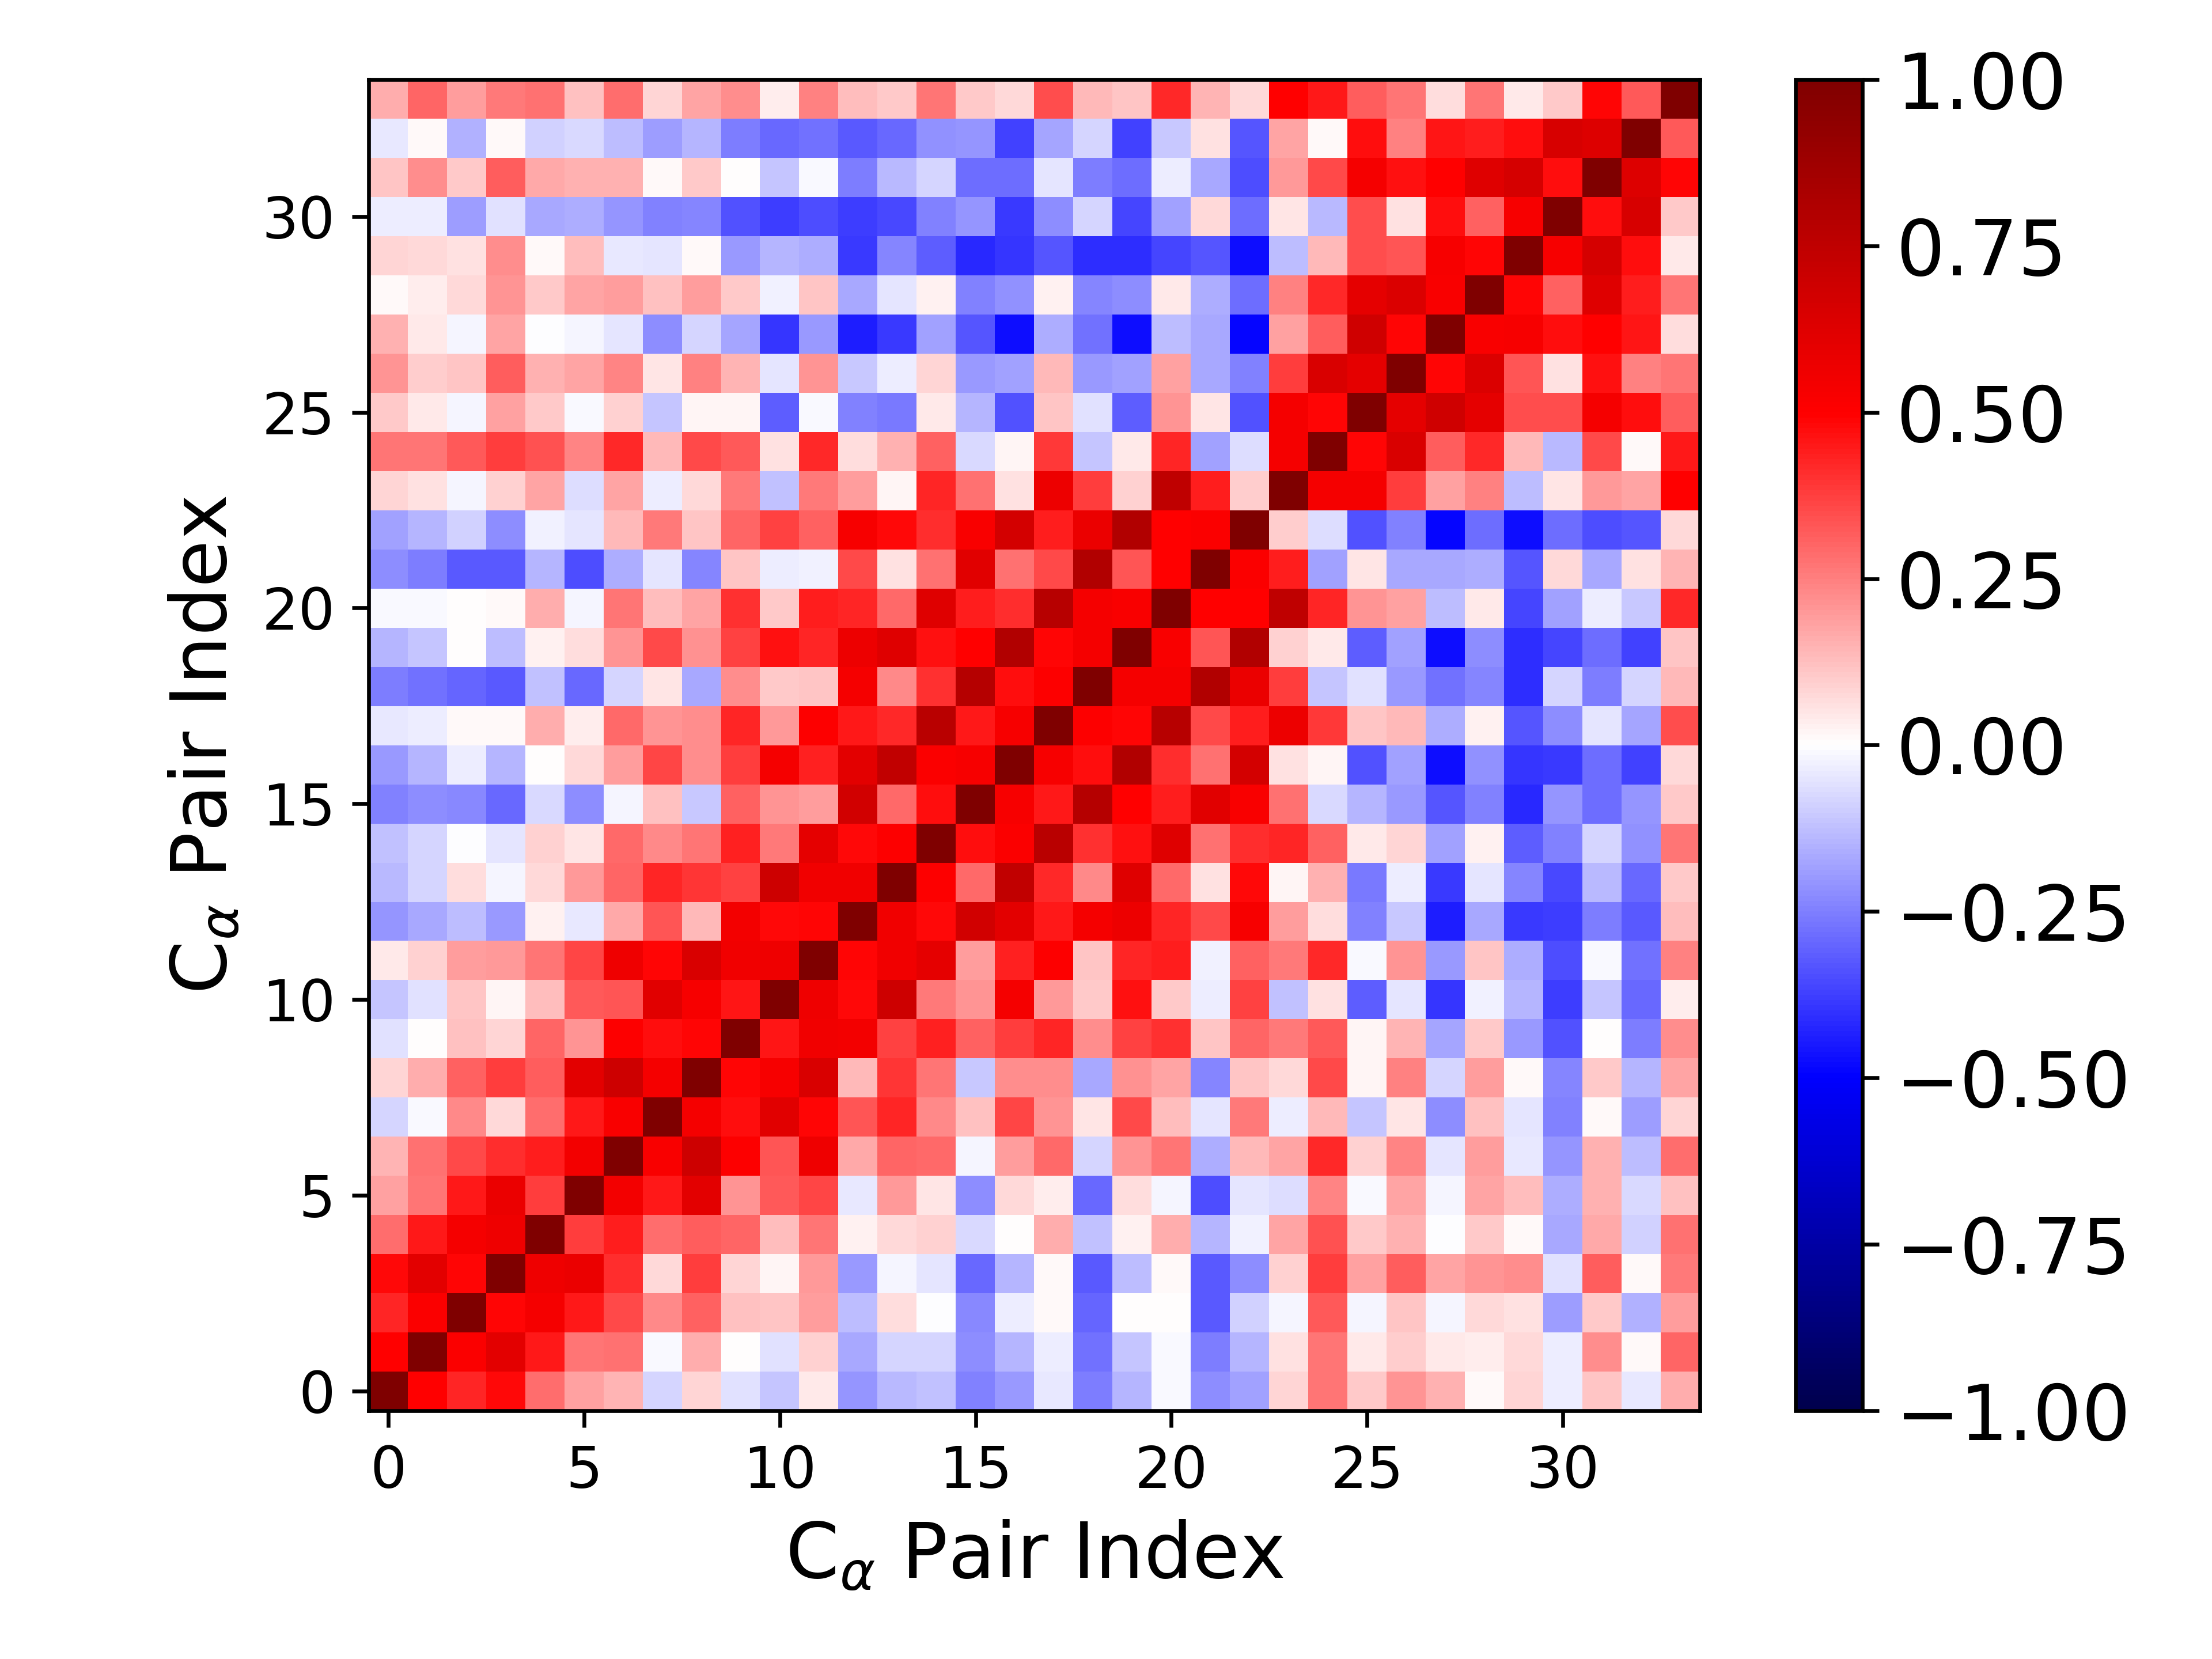

The data file committed next to this chart (first rows):
1.000000000000000000e+00, 4.932742593685431332e-01, 4.225371475491798701e-01, 4.802101904764202733e-01, 2.870406097803542833e-01, 1.821519237349795706e-01, 1.420259002845254415e-01, -7.904480307670833095e-02, 7.997566837766043046e-02, -5.784633402581487727e-02, -1.138954245885167860e-01, 4.548025260248662188e-02, -2.098682943158659553e-01, -1.331768215719476567e-01, -1.225016257302901923e-01, -2.445640700843386972e-01, -2.010015634494349002e-01, -4.602422356012982746e-02, -2.526619511168799459e-01, -1.424556478000754411e-01, -1.118171445923311566e-02, -2.219764326947428756e-01, -1.843968057415344697e-01, 7.843539598919342659e-02
4.932742593685431332e-01, 1.000000000000000000e+00, 5.113042274009726995e-01, 6.076877329310723663e-01, 4.468374265110142685e-01, 2.670507589544305338e-01, 2.785017552621644743e-01, -1.283652914722962189e-02, 1.629254770332460855e-01, 7.785116269581402251e-03, -6.173785731495912144e-02, 9.221655447618047619e-02, -1.666988659963933306e-01, -7.869673695768825139e-02, -8.181446952721908861e-02, -2.199598233102467437e-01, -1.417026946518958330e-01, -3.738518449021740325e-02, -2.773741142163589357e-01, -1.100813630007184823e-01, -1.067895591107456167e-02, -2.553583494934904552e-01, -1.448332825783308631e-01, 5.796120346991581046e-02
4.225371475491798701e-01, 5.113042274009726995e-01, 1.000000000000000000e+00, 4.909939315673323978e-01, 5.319783512162171712e-01, 4.474195330147385241e-01, 3.546478390549778203e-01, 2.274263691855492042e-01, 3.085795270251563416e-01, 1.202519885747003608e-01, 1.144329108346538726e-01, 1.948056888882636339e-01, -1.325315113909215359e-01, 6.719904757256925376e-02, -4.511074187127249793e-03, -2.280229680384523727e-01, -3.248521757107459412e-02, 9.928347413319717554e-03, -3.009332288432381430e-01, 4.236310525909062034e-03, 4.084430889902241311e-04, -3.242040763406959791e-01, -8.999946885690188192e-02, -1.603574560005047514e-02
4.802101904764202733e-01, 6.076877329310723663e-01, 4.909939315673323978e-01, 1.000000000000000000e+00, 5.552300488712623716e-01, 5.714730983923507202e-01, 4.108304380483090434e-01, 7.064333472955952598e-02, 3.769215503267353551e-01, 8.354604833527877472e-02, 1.780096488227268445e-02, 2.016543278440895426e-01, -1.974549393289901367e-01, -2.323895586546877168e-02, -4.790723376760116364e-02, -2.919401869660295246e-01, -1.429735684544959085e-01, 9.381407059864463674e-03, -3.266595287761298039e-01, -1.323780876858020317e-01, 1.168066687534127443e-02, -3.205916594877860071e-01, -2.238448461539151724e-01, 9.319127341763647210e-02
2.870406097803542833e-01, 4.468374265110142685e-01, 5.319783512162171712e-01, 5.552300488712623716e-01, 1.000000000000000000e+00, 3.786910564918112843e-01, 4.403554907647184713e-01, 2.823321005508475645e-01, 3.141514049512176276e-01, 2.983356959050083024e-01, 1.294930387942414551e-01, 2.686458028724487135e-01, 2.413283637263371681e-02, 7.718094044424191058e-02, 9.343964817150703095e-02, -7.178842153394414394e-02, 6.760486631041656008e-03, 1.600834648766845947e-01, -1.176765231158306002e-01, 2.467787332259167160e-02, 1.624658711191528104e-01, -1.470283600552053649e-01, -3.082855792137326537e-02, 1.792552573208804900e-01
1.821519237349795706e-01, 2.670507589544305338e-01, 4.474195330147385241e-01, 5.714730983923507202e-01, 3.786910564918112843e-01, 1.000000000000000000e+00, 5.396220505777524767e-01, 4.461736832358063620e-01, 6.057304455466091531e-01, 2.080949897257658443e-01, 3.260105024590230771e-01, 3.599971958762424595e-01, -3.955918138978734011e-02, 2.002461703773260882e-01, 4.966864916002844410e-02, -2.230761166523727024e-01, 7.510420663898101368e-02, 3.330974036683282541e-02, -2.909746306422066331e-01, 6.851237322496334103e-02, -1.699277756280445292e-02, -3.452725743810020065e-01, -5.400617229981789780e-02, -6.778170604274580402e-02
1.420259002845254415e-01, 2.785017552621644743e-01, 3.546478390549778203e-01, 4.108304380483090434e-01, 4.403554907647184713e-01, 5.396220505777524767e-01, 1.000000000000000000e+00, 5.201026235703425371e-01, 6.915377073148916143e-01, 5.019953813080767491e-01, 3.330161600599720328e-01, 5.555680778993409286e-01, 1.661223596765298294e-01, 2.987148773193517570e-01, 2.955410766004195056e-01, -1.613634653718866094e-02, 1.908102876856455909e-01, 2.892916191121938096e-01, -8.479566721700391996e-02, 2.093565464247829355e-01, 2.665707875187274811e-01, -1.584495183196695800e-01, 1.330572802599815918e-01, 1.783261852724663254e-01
-7.904480307670833095e-02, -1.283652914722962189e-02, 2.274263691855492042e-01, 7.064333472955952598e-02, 2.823321005508475645e-01, 4.461736832358063620e-01, 5.201026235703425371e-01, 1.000000000000000000e+00, 5.326823070223640766e-01, 4.696439104203802284e-01, 6.122711827419264896e-01, 4.898658421204339919e-01, 3.296402648115120959e-01, 4.288881852723283039e-01, 2.325436155508925351e-01, 1.237284919768512348e-01, 3.626941621622265521e-01, 2.065218846381270679e-01, 5.179850111521062256e-02, 3.518978634437351927e-01, 1.277982504449794166e-01, -5.460982224811603697e-02, 2.646984986794854722e-01, -3.275145532838812795e-02
7.997566837766043046e-02, 1.629254770332460855e-01, 3.085795270251563416e-01, 3.769215503267353551e-01, 3.141514049512176276e-01, 6.057304455466091531e-01, 6.915377073148916143e-01, 5.326823070223640766e-01, 1.000000000000000000e+00, 4.921268253287516825e-01, 5.289092000567218177e-01, 6.439811545791932490e-01, 1.332108944623697777e-01, 3.958229102726658066e-01, 2.711667683657385530e-01, -1.033057758697436129e-01, 2.253641901942466386e-01, 2.225832660982250133e-01, -1.684187372270100069e-01, 2.115542133887731158e-01, 1.770694643553452352e-01, -2.417634718973742658e-01, 1.104761364308993882e-01, 7.297466719898801357e-02
-5.784633402581487727e-02, 7.785116269581402251e-03, 1.202519885747003608e-01, 8.354604833527877472e-02, 2.983356959050083024e-01, 2.080949897257658443e-01, 5.019953813080767491e-01, 4.696439104203802284e-01, 4.921268253287516825e-01, 1.000000000000000000e+00, 4.579933753945951702e-01, 5.545074127074727244e-01, 5.432567853098707600e-01, 3.740609118046504533e-01, 4.304202701259947639e-01, 3.050331326456854342e-01, 3.777278252280308335e-01, 4.275666399446202415e-01, 2.218228670438302241e-01, 3.695638240796402241e-01, 4.031848147315862385e-01, 1.149090224764966611e-01, 3.009644846575481036e-01, 2.649883028728288181e-01
-1.138954245885167860e-01, -6.173785731495912144e-02, 1.144329108346538726e-01, 1.780096488227268445e-02, 1.294930387942414551e-01, 3.260105024590230771e-01, 3.330161600599720328e-01, 6.122711827419264896e-01, 5.289092000567218177e-01, 4.579933753945951702e-01, 1.000000000000000000e+00, 5.557908479050741590e-01, 4.794198115863009257e-01, 6.916353906134047325e-01, 2.643007718366801040e-01, 2.098868235127802628e-01, 5.325423679376684039e-01, 2.002543454232888209e-01, 1.061021605964236197e-01, 4.660460227352881124e-01, 1.069576031489073570e-01, -3.614081161160934835e-02, 3.689471996626724204e-01, -1.240795272911760228e-01
4.548025260248662188e-02, 9.221655447618047619e-02, 1.948056888882636339e-01, 2.016543278440895426e-01, 2.686458028724487135e-01, 3.599971958762424595e-01, 5.555680778993409286e-01, 4.898658421204339919e-01, 6.439811545791932490e-01, 5.545074127074727244e-01, 5.557908479050741590e-01, 1.000000000000000000e+00, 4.848008018867385749e-01, 5.512824732777068526e-01, 6.007073829941202980e-01, 1.950063934691794454e-01, 4.320819970539466204e-01, 5.052922652191815800e-01, 1.140038550404987444e-01, 4.224399350132366227e-01, 4.398984662440535431e-01, -2.394713454527045912e-02, 3.092171813079725440e-01, 2.579225630237451661e-01
-2.098682943158659553e-01, -1.666988659963933306e-01, -1.325315113909215359e-01, -1.974549393289901367e-01, 2.413283637263371681e-02, -3.955918138978734011e-02, 1.661223596765298294e-01, 3.296402648115120959e-01, 1.332108944623697777e-01, 5.432567853098707600e-01, 4.794198115863009257e-01, 4.848008018867385749e-01, 1.000000000000000000e+00, 5.542380151072615613e-01, 4.770966400647142502e-01, 6.742925761259200845e-01, 6.078366000211797848e-01, 4.462324851145841875e-01, 5.331800306091084574e-01, 5.651556500570177333e-01, 4.267514563458238430e-01, 3.562244225434834655e-01, 5.290553425705843971e-01, 1.926969972612310178e-01
-1.331768215719476567e-01, -7.869673695768825139e-02, 6.719904757256925376e-02, -2.323895586546877168e-02, 7.718094044424191058e-02, 2.002461703773260882e-01, 2.987148773193517570e-01, 4.288881852723283039e-01, 3.958229102726658066e-01, 3.740609118046504533e-01, 6.916353906134047325e-01, 5.512824732777068526e-01, 5.542380151072615613e-01, 1.000000000000000000e+00, 5.040371956302807099e-01, 2.934989814255918872e-01, 7.377313893283774515e-01, 4.156478146347119540e-01, 2.296735542198524438e-01, 6.212608775704616670e-01, 2.905932430702408142e-01, 5.729642986761410151e-02, 4.817103826534346878e-01, 1.882355303243079050e-02
-1.225016257302901923e-01, -8.181446952721908861e-02, -4.511074187127249793e-03, -4.790723376760116364e-02, 9.343964817150703095e-02, 4.966864916002844410e-02, 2.955410766004195056e-01, 2.325436155508925351e-01, 2.711667683657385530e-01, 4.304202701259947639e-01, 2.643007718366801040e-01, 6.007073829941202980e-01, 4.770966400647142502e-01, 5.040371956302807099e-01, 1.000000000000000000e+00, 4.755074481282848819e-01, 5.121075877988242597e-01, 7.713740382943067297e-01, 4.060771594817648156e-01, 4.658773689570937515e-01, 6.225904741135024345e-01, 2.785748799394331399e-01, 4.101811073840479493e-01, 4.247953072046244949e-01
-2.445640700843386972e-01, -2.199598233102467437e-01, -2.280229680384523727e-01, -2.919401869660295246e-01, -7.178842153394414394e-02, -2.230761166523727024e-01, -1.613634653718866094e-02, 1.237284919768512348e-01, -1.033057758697436129e-01, 3.050331326456854342e-01, 2.098868235127802628e-01, 1.950063934691794454e-01, 6.742925761259200845e-01, 2.934989814255918872e-01, 4.755074481282848819e-01, 1.000000000000000000e+00, 5.260900900260370161e-01, 4.479068930343338972e-01, 7.815060907356798925e-01, 4.945365842112122157e-01, 4.401998814319262876e-01, 6.170809154565178867e-01, 5.204844417605711815e-01, 2.808488675033480320e-01
-2.010015634494349002e-01, -1.417026946518958330e-01, -3.248521757107459412e-02, -1.429735684544959085e-01, 6.760486631041656008e-03, 7.510420663898101368e-02, 1.908102876856455909e-01, 3.626941621622265521e-01, 2.253641901942466386e-01, 3.777278252280308335e-01, 5.325423679376684039e-01, 4.320819970539466204e-01, 6.078366000211797848e-01, 7.377313893283774515e-01, 5.121075877988242597e-01, 5.260900900260370161e-01, 1.000000000000000000e+00, 5.250289574369795265e-01, 4.699419886434221261e-01, 8.016433337660391345e-01, 4.064530390053796016e-01, 2.766044476559049725e-01, 6.658682680300810341e-01, 5.805133269244951155e-02
-4.602422356012982746e-02, -3.738518449021740325e-02, 9.928347413319717554e-03, 9.381407059864463674e-03, 1.600834648766845947e-01, 3.330974036683282541e-02, 2.892916191121938096e-01, 2.065218846381270679e-01, 2.225832660982250133e-01, 4.275666399446202415e-01, 2.002543454232888209e-01, 5.052922652191815800e-01, 4.462324851145841875e-01, 4.156478146347119540e-01, 7.713740382943067297e-01, 4.479068930343338972e-01, 5.250289574369795265e-01, 1.000000000000000000e+00, 5.036423557220351954e-01, 4.896230526033584218e-01, 7.769669814378157291e-01, 3.564195046315046245e-01, 4.384155523835296386e-01, 5.652080559308166885e-01
-2.526619511168799459e-01, -2.773741142163589357e-01, -3.009332288432381430e-01, -3.266595287761298039e-01, -1.176765231158306002e-01, -2.909746306422066331e-01, -8.479566721700391996e-02, 5.179850111521062256e-02, -1.684187372270100069e-01, 2.218228670438302241e-01, 1.061021605964236197e-01, 1.140038550404987444e-01, 5.331800306091084574e-01, 2.296735542198524438e-01, 4.060771594817648156e-01, 7.815060907356798925e-01, 4.699419886434221261e-01, 5.036423557220351954e-01, 1.000000000000000000e+00, 5.390621349856548061e-01, 5.337076252618520034e-01, 8.036249944314509674e-01, 5.739336922578929245e-01, 3.819857545790923403e-01
-1.424556478000754411e-01, -1.100813630007184823e-01, 4.236310525909062034e-03, -1.323780876858020317e-01, 2.467787332259167160e-02, 6.851237322496334103e-02, 2.093565464247829355e-01, 3.518978634437351927e-01, 2.115542133887731158e-01, 3.695638240796402241e-01, 4.660460227352881124e-01, 4.224399350132366227e-01, 5.651556500570177333e-01, 6.212608775704616670e-01, 4.658773689570937515e-01, 4.945365842112122157e-01, 8.016433337660391345e-01, 4.896230526033584218e-01, 5.390621349856548061e-01, 1.000000000000000000e+00, 5.221835335568749681e-01, 3.282292307945639531e-01, 7.988260250099460391e-01, 9.260252925003152613e-02
-1.118171445923311566e-02, -1.067895591107456167e-02, 4.084430889902241311e-04, 1.168066687534127443e-02, 1.624658711191528104e-01, -1.699277756280445292e-02, 2.665707875187274811e-01, 1.277982504449794166e-01, 1.770694643553452352e-01, 4.031848147315862385e-01, 1.069576031489073570e-01, 4.398984662440535431e-01, 4.267514563458238430e-01, 2.905932430702408142e-01, 6.225904741135024345e-01, 4.401998814319262876e-01, 4.064530390053796016e-01, 7.769669814378157291e-01, 5.337076252618520034e-01, 5.221835335568749681e-01, 1.000000000000000000e+00, 4.973746520224444079e-01, 4.956376483549091438e-01, 7.472281633390303046e-01
-2.219764326947428756e-01, -2.553583494934904552e-01, -3.242040763406959791e-01, -3.205916594877860071e-01, -1.470283600552053649e-01, -3.452725743810020065e-01, -1.584495183196695800e-01, -5.460982224811603697e-02, -2.417634718973742658e-01, 1.149090224764966611e-01, -3.614081161160934835e-02, -2.394713454527045912e-02, 3.562244225434834655e-01, 5.729642986761410151e-02, 2.785748799394331399e-01, 6.170809154565178867e-01, 2.766044476559049725e-01, 3.564195046315046245e-01, 8.036249944314509674e-01, 3.282292307945639531e-01, 4.973746520224444079e-01, 1.000000000000000000e+00, 5.091236983522895443e-01, 4.428884790410363426e-01
-1.843968057415344697e-01, -1.448332825783308631e-01, -8.999946885690188192e-02, -2.238448461539151724e-01, -3.082855792137326537e-02, -5.400617229981789780e-02, 1.330572802599815918e-01, 2.646984986794854722e-01, 1.104761364308993882e-01, 3.009644846575481036e-01, 3.689471996626724204e-01, 3.092171813079725440e-01, 5.290553425705843971e-01, 4.817103826534346878e-01, 4.101811073840479493e-01, 5.204844417605711815e-01, 6.658682680300810341e-01, 4.384155523835296386e-01, 5.739336922578929245e-01, 7.988260250099460391e-01, 4.956376483549091438e-01, 5.091236983522895443e-01, 1.000000000000000000e+00, 9.450205729757855944e-02
7.843539598919342659e-02, 5.796120346991581046e-02, -1.603574560005047514e-02, 9.319127341763647210e-02, 1.792552573208804900e-01, -6.778170604274580402e-02, 1.783261852724663254e-01, -3.275145532838812795e-02, 7.297466719898801357e-02, 2.649883028728288181e-01, -1.240795272911760228e-01, 2.579225630237451661e-01, 1.926969972612310178e-01, 1.882355303243079050e-02, 4.247953072046244949e-01, 2.808488675033480320e-01, 5.805133269244951155e-02, 5.652080559308166885e-01, 3.819857545790923403e-01, 9.260252925003152613e-02, 7.472281633390303046e-01, 4.428884790410363426e-01, 9.450205729757855944e-02, 1.000000000000000000e+00
2.660947134754927945e-01, 2.732998915323688327e-01, 3.226431092797362732e-01, 3.814769744402997653e-01, 3.430569900558436691e-01, 2.366799631476046162e-01, 4.186875692949755812e-01, 1.364819096321900072e-01, 3.553042027191185004e-01, 3.266176964043731590e-01, 5.565349765406528426e-02, 4.200927521965458489e-01, 6.660689460875014734e-02, 1.484399441946426812e-01, 3.120051689091816183e-01, -7.544366092866636175e-02, 1.947070724142035275e-02, 3.865735438548182912e-01, -1.136970924497830993e-01, 4.454621408111326258e-02, 4.285179213451361657e-01, -1.858401105713240742e-01, -6.504535757767819504e-02, 5.323446709613538497e-01
1.056066479248189416e-01, 4.244999610075677471e-02, -1.571298372524476683e-02, 1.804490263274901307e-01, 1.032708677302370537e-01, -8.667709187163332579e-03, 8.823234181658867747e-02, -1.132583348739776841e-01, 1.826787714826075965e-02, 1.824826785228860632e-02, -3.167543673898838286e-01, -1.523092416813072100e-02, -2.460870200725126244e-01, -2.634362552290431814e-01, 4.590169206151450271e-02, -1.483457465122974828e-01, -3.380183209347784601e-01, 1.098310230783330205e-01, -5.683566676838136544e-02, -3.181510001872013826e-01, 2.064542512570008981e-01, 4.864561414827014985e-02, -3.361525663476206960e-01, 5.321383158905897970e-01
2.045733545731016623e-01, 1.006920362783062378e-01, 1.170781758469667949e-01, 3.131047213891026693e-01, 1.518103444897432597e-01, 1.768852622153906928e-01, 2.403772981215221149e-01, 4.788690018126403464e-02, 2.468065403024957138e-01, 1.440028526809478127e-01, -5.225900945979823631e-02, 2.099345630562452769e-01, -1.065423379800167492e-01, -3.324776901499350290e-02, 8.069940813610039509e-02, -1.953940608820617375e-01, -1.822260786785297459e-01, 1.389328979223457550e-01, -2.027215338558459867e-01, -1.850026627505026444e-01, 1.836681412155515003e-01, -1.668791773774119802e-01, -2.454060865369933619e-01, 3.786526288082263658e-01
1.562245582270874733e-01, 4.502476484612084884e-02, -1.739819086795354672e-02, 1.756366235392640696e-01, -2.897534289433823049e-03, -2.310693319383939556e-02, -5.341407758256180166e-02, -2.248368924579912387e-01, -7.814871659814609517e-02, -1.754209141909339187e-01, -3.930777373666589081e-01, -1.981452949927395013e-01, -4.377210991882648505e-01, -3.859680213939148397e-01, -1.865785684335080630e-01, -3.352409377897836440e-01, -4.729810993108102823e-01, -1.604599213096382371e-01, -2.765190909339664826e-01, -4.704924711304405704e-01, -1.296330703405706719e-01, -1.685461183508087379e-01, -4.886737789558312506e-01, 1.841878641661891247e-01
1.406644441863464344e-02, 3.155753201899816340e-02, 7.643459852444521585e-02, 2.044504883851540611e-01, 1.049628445327504822e-01, 1.742248860804568866e-01, 1.895098614650881919e-01, 1.201051719376712845e-01, 1.945271054449581594e-01, 1.040018783948207237e-01, -2.698303172159815383e-02, 1.123619601174796340e-01, -1.714344795551578093e-01, -5.296133543487564072e-02, 2.716725143405887555e-02, -2.480443078413471780e-01, -2.143669196341250471e-01, 2.425979192598168646e-02, -2.347547490468958886e-01, -2.245171479487788613e-01, 4.685123883820475205e-02, -1.597467517762797273e-01, -2.865265274340978996e-01, 2.441561337333801873e-01
8.189900133242251912e-02, 7.777539638532822430e-02, 5.541766822736950149e-02, 2.250156361733565424e-01, 1.190178388807308293e-02, 1.266198219302033801e-01, -4.129047793159761059e-02, -4.797859621096400157e-02, 1.374914449850540149e-02, -2.021079183986660421e-01, -1.431142915336084120e-01, -1.622032463081286013e-01, -3.854692664651904743e-01, -2.354507897771259961e-01, -3.189891696472842986e-01, -4.156651720156424590e-01, -3.973588777682817152e-01, -3.359171414516491372e-01, -4.111977265201193221e-01, -4.117417791903498769e-01, -3.663564138328420094e-01, -3.345304195258906876e-01, -4.719755493745411701e-01, -1.304468939891915424e-01
-3.320520606571166627e-02, -3.404154085714768824e-02, -1.887357136460879603e-01, -6.038591210230977169e-02, -1.677302087194212643e-01, -1.599276381959110482e-01, -2.090647035346668292e-01, -2.478328742460154388e-01, -2.383329836426136827e-01, -3.427934629435377412e-01, -3.775233901635553502e-01, -3.461804724496889696e-01, -3.801572623523315486e-01, -3.561000452725837651e-01, -2.466266440553726014e-01, -2.100477747550776320e-01, -3.874034702796399499e-01, -2.264034101170586677e-01, -8.493869173772956860e-02, -3.648074315080003793e-01, -1.847940209820438384e-01, 7.175774032829836113e-02, -2.853492865411008106e-01, 5.336536954175853664e-02
1.141373936545758278e-01, 2.222784873238895231e-01, 1.056614661368561192e-01, 3.167058263581639110e-01, 1.715137709179793135e-01, 1.558339222145370684e-01, 1.515615994772514519e-01, 1.418399726049462788e-02, 1.072463315388284266e-01, 3.114085850722950362e-03, -1.097371517526947865e-01, -9.608952130993109186e-03, -2.500956623540313006e-01, -1.360797736389073309e-01, -8.524553364875044059e-02, -2.877835804792814312e-01, -2.873153040709305883e-01, -5.304441982936393407e-02, -2.522616855490230070e-01, -2.860749231120888747e-01, -3.251633365379336810e-02, -1.696590457158071441e-01, -3.495535443436263434e-01, 1.986472578837019110e-01
-4.261123497947470057e-02, 9.898657272037852256e-03, -1.546729466171308520e-01, 1.355959527375840724e-02, -9.140616618780328384e-02, -7.540838507381619760e-02, -1.279491970738918794e-01, -1.880876566504763314e-01, -1.444178004776114077e-01, -2.533220801007283196e-01, -2.907380024106857586e-01, -2.776818386400353722e-01, -3.230398875178843721e-01, -2.955759543222207242e-01, -2.122390732603955388e-01, -2.039780322598994111e-01, -3.746909797877400194e-01, -1.778746112565182669e-01, -8.510625762943516137e-02, -3.738891199565396173e-01, -1.072989167406808858e-01, 6.242646001070067951e-02, -3.284659720724975029e-01, 1.724679680328157494e-01
1.569888738211457080e-01, 3.040396544866545425e-01, 1.915528100726573424e-01, 2.635494706670543086e-01, 2.759742698881877399e-01, 1.207053251880662592e-01, 2.820245062413235249e-01, 7.944266118659980280e-02, 1.761146026780902596e-01, 2.232275290669071544e-01, 3.888646692909842467e-02, 2.496983945792978499e-01, 1.250958513081880108e-01, 1.078829723062132706e-01, 2.662075730753583058e-01, 1.091877444618026272e-01, 7.697674666119498632e-02, 3.461023638842739003e-01, 1.377079753932345663e-01, 1.124165043312673473e-01, 4.211980115005471426e-01, 1.450155725660441652e-01, 7.102824272928401350e-02, 4.950571849654472611e-01
